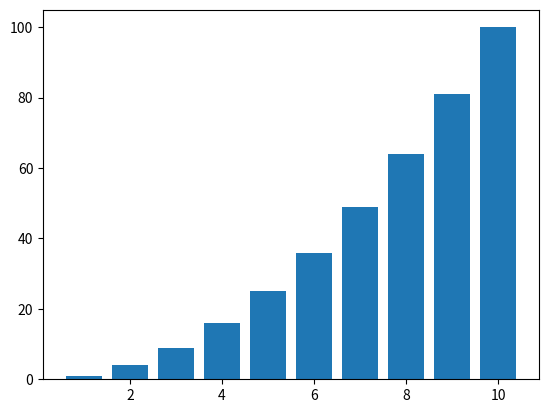

The matplotlib source for this figure:
import matplotlib.pyplot as plt
from pprint import pprint

plt.bar(
    x = range(1,11),
    height= [x**2 for x in range(1,11)]
)

plt.show()